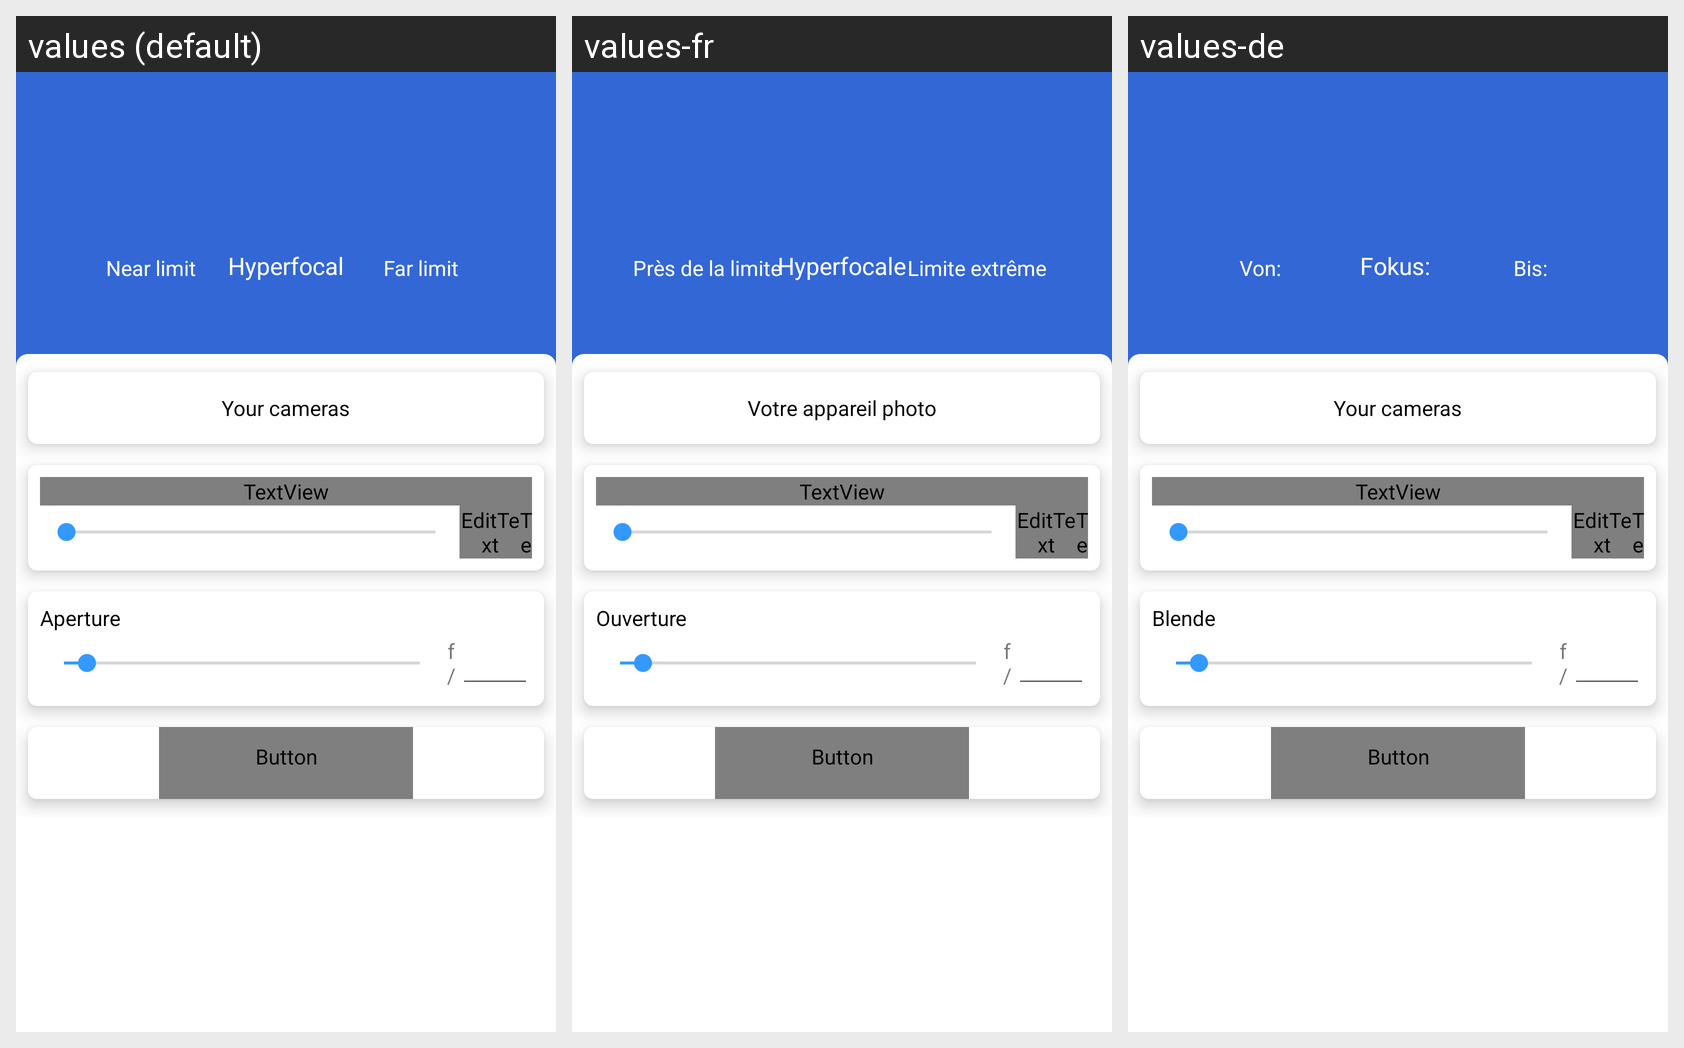

Strings drawn on this Android screen and how each of the app's shown locales translates them:
Android screen res/layout/activity_calculate_hyperfocal.xml rendered under 3 locales, left to right: values (default), values-fr, values-de. Device: Nexus 5 (rendered at 1080×1920; each locale shown at half size, 540×960, under a caption strip naming it); theme AppTheme.
Strings drawn on this screen, with the default value and each locale's value (text and hints the layout hard-codes appear in the picture but are not listed):

focus_hyper_hyper_indicator
  values: Hyperfocal
  values-fr: Hyperfocale
  values-de: Fokus: 

focus_hyper_near_indicator
  values: Near limit
  values-fr: Près de la limite
  values-de: Von: 

focus_hyper_far_indicator
  values: Far limit
  values-fr: Limite extrême
  values-de: Bis: 

setting_cameras_title
  values: Your cameras
  values-fr: Votre appareil photo
  values-de: Your cameras  [not translated; the default value is used]

focus_aperture
  values: Aperture
  values-fr: Ouverture
  values-de: Blende

aperture
  values: f/
  values-fr: f/
  values-de: f/  [not translated; the default value is used]
